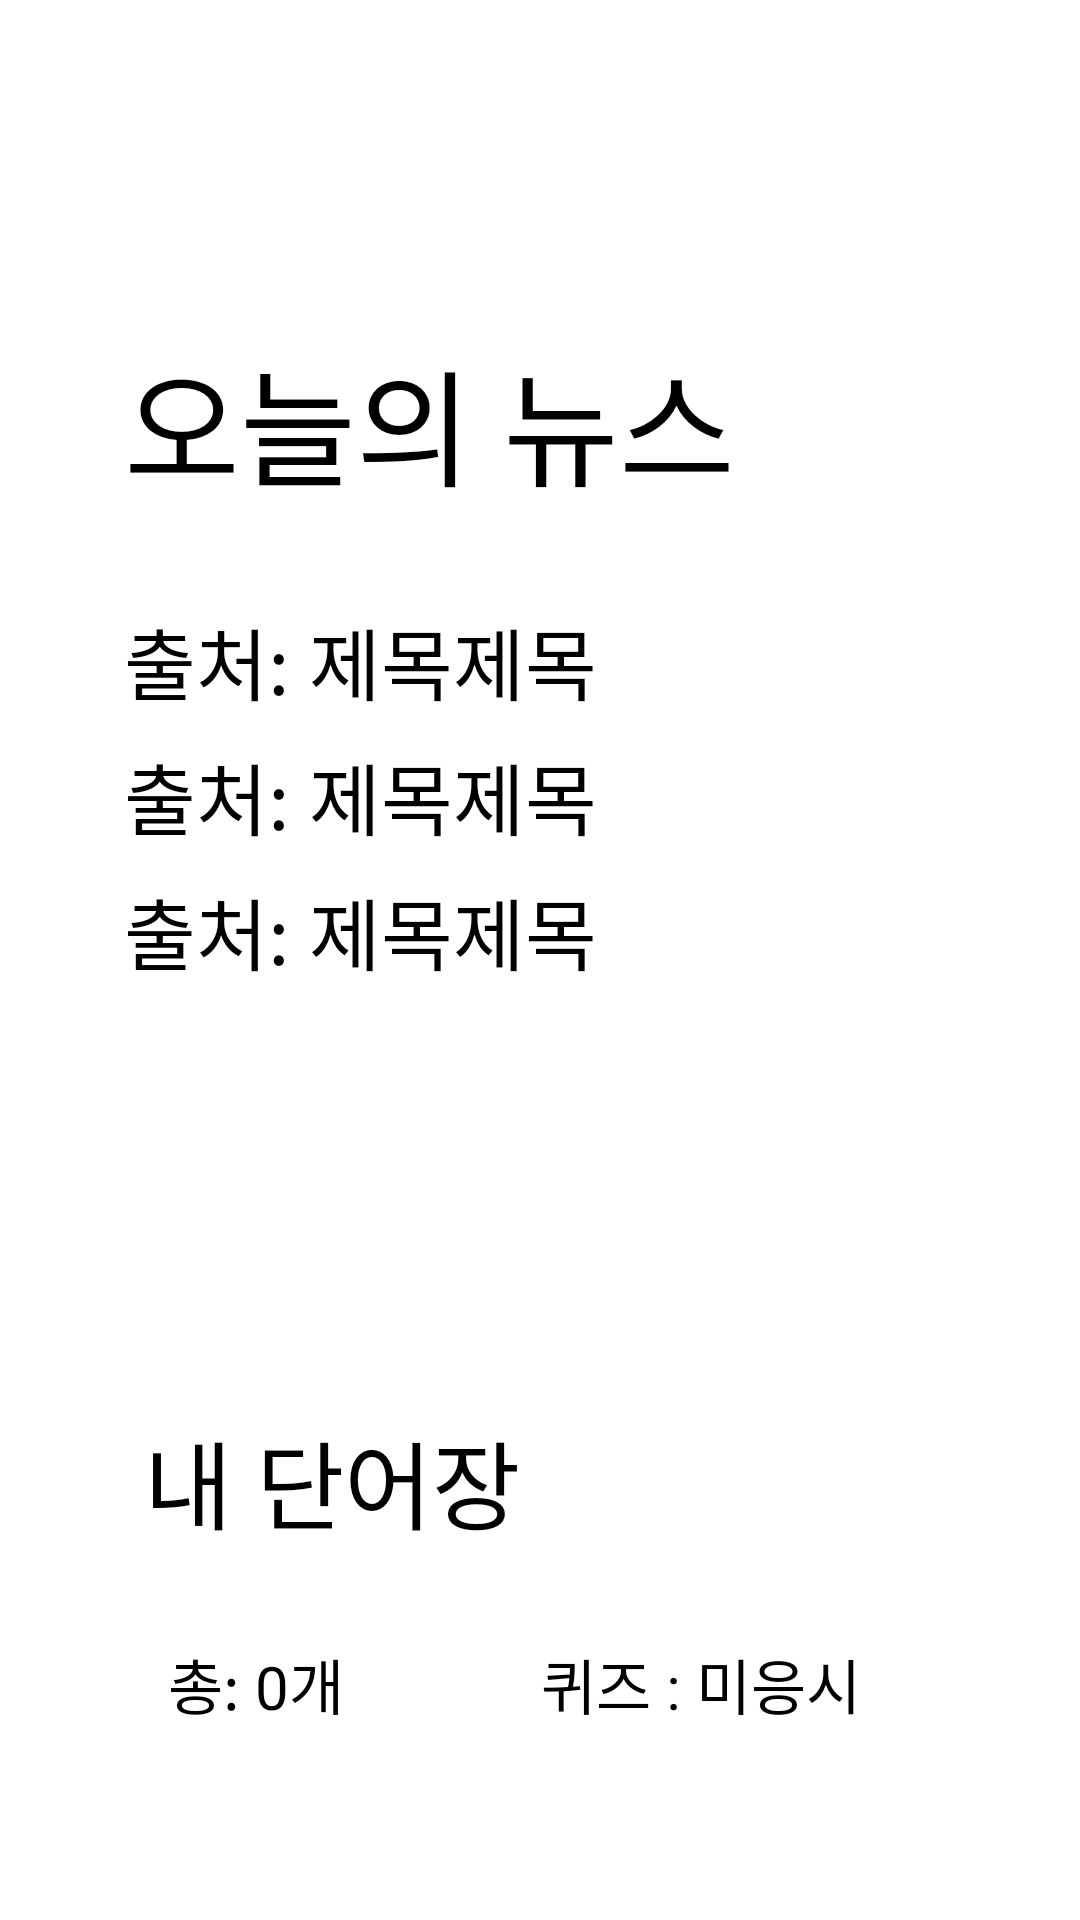

Layout XML and referenced resources for this Android screen:
<!-- AndroidManifest.xml: application theme Theme.MoProject_D -->
<!-- res/layout/fragment_news.xml -->
<?xml version="1.0" encoding="utf-8"?>
<LinearLayout xmlns:android="http://schemas.android.com/apk/res/android"
    xmlns:app="http://schemas.android.com/apk/res-auto"
    xmlns:tools="http://schemas.android.com/tools"
    android:layout_width="match_parent"
    android:layout_height="match_parent"
    android:orientation="vertical"
    tools:context=".ui.news.NewsFragment">

    <Space
        android:layout_width="match_parent"
        android:layout_height="100dp" />

    <LinearLayout
        android:layout_width="match_parent"
        android:layout_height="match_parent"
        android:orientation="horizontal">

        <Space
            android:layout_width="match_parent"
            android:layout_height="match_parent"
            android:layout_weight="12"/>

        <LinearLayout
            android:layout_width="match_parent"
            android:layout_height="match_parent"
            android:orientation="vertical"
            android:layout_weight="2">
                
            <LinearLayout
                android:layout_width="match_parent"
                android:layout_height="320dp"
                android:background="@color/gray"
                android:orientation="horizontal">

                <Space
                    android:layout_width="match_parent"
                    android:layout_height="match_parent"
                    android:layout_weight="11"/>

                <LinearLayout
                    android:layout_width="match_parent"
                    android:layout_height="match_parent"
                    android:layout_weight="1"
                    android:orientation="vertical">

                    <TextView
                        android:layout_width="wrap_content"
                        android:layout_height="wrap_content"
                        android:text="오늘의 뉴스"
                        android:textSize="42dp"
                        android:layout_marginTop="10dp"/>

                    <Space
                        android:layout_width="match_parent"
                        android:layout_height="30dp"/>

                    <FrameLayout
                        android:layout_width="match_parent"
                        android:layout_height="40dp"
                        android:background="@color/white">

                        <TextView
                            android:layout_width="match_parent"
                            android:layout_height="40dp"
                            android:text="출처: 제목제목"
                            android:id="@+id/txt_daily_news_1"
                            android:textSize="26dp"/>

                        <Button
                            android:layout_width="match_parent"
                            android:layout_height="match_parent"
                            android:background="#00FFFFFF"
                            android:id="@+id/btn_daily_news_1"/>
                    </FrameLayout>

                    <FrameLayout
                        android:layout_width="match_parent"
                        android:layout_height="40dp"
                        android:layout_marginTop="5dp"
                        android:background="@color/white">

                        <TextView
                            android:layout_width="match_parent"
                            android:layout_height="40dp"
                            android:text="출처: 제목제목"
                            android:id="@+id/txt_daily_news_2"
                            android:textSize="26dp"/>

                        <Button
                            android:layout_width="match_parent"
                            android:layout_height="match_parent"
                            android:background="#00FFFFFF"
                            android:id="@+id/btn_daily_news_2"/>
                    </FrameLayout>

                    <FrameLayout
                        android:layout_width="match_parent"
                        android:layout_height="40dp"
                        android:layout_marginTop="5dp"
                        android:background="@color/white">

                        <TextView
                            android:layout_width="match_parent"
                            android:layout_height="40dp"
                            android:text="출처: 제목제목"
                            android:id="@+id/txt_daily_news_3"
                            android:textSize="26dp"/>

                        <Button
                            android:layout_width="match_parent"
                            android:layout_height="match_parent"
                            android:background="#00FFFFFF"
                            android:id="@+id/btn_daily_news_3"/>
                    </FrameLayout>

                </LinearLayout>

                <Space
                    android:layout_width="match_parent"
                    android:layout_height="match_parent"
                    android:layout_weight="11"/>

            </LinearLayout>
            
            <Space
                android:layout_width="match_parent"
                android:layout_height="40dp"/>
            
            <LinearLayout
                android:layout_width="match_parent"
                android:layout_height="140dp"
                android:background="@color/gray"
                android:orientation="vertical">

                <TextView
                    android:layout_width="match_parent"
                    android:layout_height="wrap_content"
                    android:text="내 단어장"
                    android:textSize="32dp"
                    android:layout_marginLeft="20dp"
                    android:layout_marginTop="10dp"/>

                <Space
                    android:layout_width="match_parent"
                    android:layout_height="30dp"/>
                <LinearLayout
                    android:layout_width="match_parent"
                    android:layout_height="50dp"
                    android:orientation="horizontal">
                    
                    <TextView
                        android:layout_width="match_parent"
                        android:layout_height="match_parent"
                        android:text="총: 0개"
                        android:id="@+id/txt_count_quiz"
                        android:textSize="20dp"
                        android:layout_marginLeft="28dp"
                        android:layout_weight="1"/>

                    <TextView
                        android:layout_width="match_parent"
                        android:layout_height="match_parent"
                        android:id="@+id/txt_count_correct_quiz"
                        android:text="퀴즈 : 미응시"
                        android:textSize="20dp"
                        android:layout_weight="1"/>
                    
                </LinearLayout>

            </LinearLayout>


            <Space
                android:layout_width="match_parent"
                android:layout_height="30dp"/>

            <FrameLayout
                android:layout_width="match_parent"
                android:layout_height="100dp">

                <androidx.constraintlayout.widget.ConstraintLayout
                    android:layout_width="match_parent"
                    android:layout_height="match_parent">

                    <ImageView
                        android:layout_width="100dp"
                        android:layout_height="100dp"
                        app:layout_constraintTop_toTopOf="parent"
                        app:layout_constraintLeft_toLeftOf="parent"
                        android:id="@+id/img_news"
                        android:src="@drawable/ic_news"/>

                    <TextView
                        android:layout_width="wrap_content"
                        android:layout_height="wrap_content"
                        android:layout_marginTop="28dp"
                        android:layout_marginLeft="16dp"
                        android:id='@+id/txt_cnn'
                        android:text="외신뉴스 바로가기"
                        android:textSize="24dp"
                        app:layout_constraintLeft_toRightOf="@id/img_news"
                        app:layout_constraintTop_toTopOf="parent" />

                    <TextView
                        android:layout_width="wrap_content"
                        android:layout_height="wrap_content"
                        android:text="세계에서 실시간으로 게시되는 뉴스"
                        android:layout_marginTop="2dp"
                        android:layout_marginLeft="16dp"
                        android:textSize="12dp"
                        android:textColor="@color/black"
                        app:layout_constraintLeft_toRightOf="@id/img_news"
                        app:layout_constraintTop_toBottomOf="@id/txt_cnn" />

                </androidx.constraintlayout.widget.ConstraintLayout>

                <Button
                    android:layout_width="match_parent"
                    android:layout_height="match_parent"
                    android:id="@+id/btn_news_go_site"
                    android:background="#00FFFFFF" />

            </FrameLayout>
            
        </LinearLayout>

        <Space
            android:layout_width="match_parent"
            android:layout_height="match_parent"
            android:layout_weight="12"/>

    </LinearLayout>
    

</LinearLayout>
<!-- resources referenced by this layout -->
<resources>
  <style name="Theme.MoProject_D" parent="Theme.MaterialComponents.DayNight.NoActionBar">
          
          <item name="colorPrimary">@color/purple_500</item>
          <item name="colorPrimaryVariant">@color/purple_700</item>
          <item name="colorOnPrimary">@color/white</item>
          
          <item name="colorSecondary">@color/teal_200</item>
          <item name="colorSecondaryVariant">@color/teal_700</item>
          <item name="colorOnSecondary">@color/black</item>
          
          <item name="android:statusBarColor">?attr/colorPrimaryVariant</item>
          
          <item name="android:textColor">@color/black</item>
      </style>
  <!-- not gathered from this repository: default colours our renderer supplied (Android Studio template values) -->
  <color name="purple_500">#FF6200EE</color>
  <color name="purple_700">#FF3700B3</color>
  <color name="teal_200">#FF03DAC5</color>
  <color name="teal_700">#FF018786</color>
  <color name="black">#FF000000</color>
  <color name="white">#FFFFFFFF</color>
</resources>
